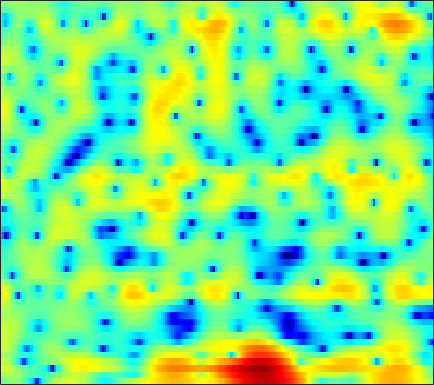

Data behind this chart, as committed beside it:
-1.9689, -1.09, -0.22027, 0.36208, 0.636, 0.80473, 0.76449, 0.59056, 0.16875, -0.4831, -1.3989, -2.2959, -3.8547, -6.0006, -8.189, -12.477, -19.071, -17.8, -11.237, -7.0814, -4.2395, -2.6087, -0.88016, 0.4953
2.165, 2.258, 2.321, 2.3, 2.218, 2.023, 1.729, 1.442, 0.9799, 0.427, -0.2009, -0.7095, -1.419, -2.131, -2.638, -3.235, -3.698, -3.933, -4.078, -4.038, -3.828, -3.565, -3.078, -2.451
4.978, 4.756, 4.355, 3.838, 3.371, 2.655, 1.853, 1.211, 0.3362, -0.5002, -1.218, -1.65, -2.068, -2.34, -2.492, -2.689, -2.955, -3.245, -3.817, -4.719, -6.124, -7.688, -10.99, -17.4
3.865, 3.522, 2.873, 1.982, 1.134, -0.2864, -2.12, -3.868, -6.957, -11.48, -17.74, -16.95, -11.46, -7.911, -6.101, -4.376, -3.154, -2.45, -1.735, -1.212, -0.8242, -0.5863, -0.3049, 0.006423
2.426, 2.241, 1.803, 1.16, 0.5537, -0.3958, -1.448, -2.26, -3.29, -4.166, -4.759, -4.994, -5.01, -4.706, -4.303, -3.624, -2.864, -2.275, -1.507, -0.8058, -0.1691, 0.2528, 0.7407, 1.149
3.965, 3.812, 3.405, 2.756, 2.109, 1.032, -0.2985, -1.497, -3.437, -5.915, -9.187, -12.28, -15.3, -12.57, -9.652, -6.563, -4.268, -2.913, -1.467, -0.3615, 0.4712, 0.9372, 1.384, 1.644
4.304, 4.173, 3.855, 3.36, 2.87, 2.054, 1.046, 0.1732, -1.109, -2.456, -3.708, -4.463, -5.027, -4.971, -4.585, -3.808, -2.926, -2.281, -1.492, -0.8225, -0.2844, 0.0215, 0.2902, 0.3918
3.769, 3.729, 3.57, 3.285, 2.991, 2.493, 1.885, 1.374, 0.6423, -0.1331, -0.9191, -1.501, -2.229, -2.845, -3.219, -3.582, -3.76, -3.757, -3.565, -3.184, -2.675, -2.263, -1.745, -1.32
3.476, 3.593, 3.627, 3.524, 3.362, 3.034, 2.575, 2.142, 1.435, 0.5726, -0.4507, -1.338, -2.72, -4.391, -5.905, -8.345, -11.15, -12.76, -12.19, -9.511, -6.909, -5.31, -3.595, -2.286
2.267, 2.594, 2.861, 2.954, 2.916, 2.729, 2.397, 2.05, 1.46, 0.7281, -0.1554, -0.9296, -2.147, -3.6, -4.835, -6.605, -8.252, -9.019, -8.821, -7.436, -5.681, -4.449, -3.019, -1.843
1.33, 1.672, 1.948, 2.042, 2.005, 1.831, 1.542, 1.267, 0.8421, 0.3606, -0.1794, -0.6122, -1.208, -1.789, -2.183, -2.64, -2.958, -3.074, -3.044, -2.812, -2.419, -2.06, -1.543, -1.016
2.427, 2.411, 2.245, 1.937, 1.632, 1.161, 0.6691, 0.3118, -0.1241, -0.5075, -0.8377, -1.037, -1.247, -1.411, -1.525, -1.656, -1.721, -1.717, -1.645, -1.522, -1.363, -1.222, -1.004, -0.7652
5.19, 4.653, 3.731, 2.574, 1.592, 0.1956, -1.173, -2.022, -2.714, -2.831, -2.562, -2.3, -1.998, -1.84, -1.796, -1.769, -1.741, -1.698, -1.579, -1.387, -1.194, -1.064, -0.9645, -0.9749
8.246, 7.334, 5.809, 3.847, 1.974, -1.373, -6.531, -13.7, -19.04, -8.548, -4.727, -3.278, -2.437, -2.444, -2.871, -3.787, -4.851, -5.228, -4.692, -3.394, -2.109, -1.446, -1.108, -1.496
7.305, 6.408, 5.069, 3.522, 2.253, 0.5605, -0.9419, -1.806, -2.414, -2.286, -1.894, -1.735, -1.861, -2.518, -3.53, -5.914, -9.475, -11.62, -9.297, -5.555, -3.086, -1.966, -1.226, -1.202
3.696, 2.697, 1.194, -0.3255, -1.335, -2.284, -2.628, -2.493, -1.988, -1.347, -0.8244, -0.5211, -0.2259, -0.1648, -0.2834, -0.5026, -0.6288, -0.6478, -0.5141, -0.1632, 0.219, 0.4223, 0.5458, 0.5544
0.2723, -1.079, -3.558, -7.224, -11.78, -23.62, -12.76, -8.204, -4.545, -2.254, -0.6701, 0.2476, 1.143, 1.734, 2.063, 2.385, 2.537, 2.598, 2.636, 2.584, 2.429, 2.252, 1.907, 1.383
-1.57, -2.154, -3.165, -4.261, -4.917, -5.195, -4.636, -3.732, -2.308, -0.9815, 0.182, 0.9522, 1.751, 2.341, 2.702, 3.03, 3.167, 3.2, 3.139, 2.907, 2.527, 2.15, 1.475, 0.53
-3.238, -3.016, -2.771, -2.542, -2.306, -1.944, -1.465, -1.017, -0.3712, 0.2979, 0.9616, 1.388, 1.877, 2.292, 2.515, 2.694, 2.788, 2.77, 2.611, 2.325, 1.889, 1.432, 0.6726, -0.2784
-5.084, -4.33, -3.412, -2.595, -2.062, -1.394, -0.7221, -0.2617, 0.3032, 0.8309, 1.3, 1.571, 1.889, 2.141, 2.255, 2.34, 2.395, 2.363, 2.235, 2.036, 1.701, 1.338, 0.7247, -0.05926
-6.125, -5.223, -4.18, -3.178, -2.489, -1.575, -0.7149, -0.1524, 0.5093, 1.034, 1.371, 1.551, 1.685, 1.67, 1.639, 1.613, 1.574, 1.603, 1.72, 1.826, 1.877, 1.861, 1.635, 1.188
-7.202, -6.996, -6.553, -5.665, -4.678, -3.148, -1.772, -0.8657, 0.102, 0.7228, 0.9743, 0.9735, 0.6165, -0.09654, -0.7605, -1.673, -2.267, -2.097, -1.139, 0.1204, 1.317, 2.05, 2.712, 3.005
-11.15, -14.31, -22.74, -17.86, -12, -7.387, -4.562, -3.055, -1.672, -0.9066, -0.6084, -0.7849, -1.567, -3.03, -4.918, -9.179, -19.21, -17.74, -7.847, -3.334, -0.5039, 0.9575, 2.412, 3.408
-8.361, -9.226, -9.745, -9.313, -8.251, -6.597, -5.045, -4.024, -3.018, -2.36, -2.071, -2.108, -2.37, -2.953, -3.498, -4.151, -4.498, -4.239, -3.298, -1.961, -0.5453, 0.4454, 1.572, 2.524
-5.514, -5.797, -5.848, -5.607, -5.213, -4.585, -3.866, -3.351, -2.781, -2.333, -2.137, -2.071, -2.109, -2.287, -2.388, -2.544, -2.504, -2.315, -1.93, -1.272, -0.4962, 0.1615, 1.061, 1.852
-5.34, -5.784, -5.857, -5.229, -4.563, -3.617, -2.68, -2.15, -1.594, -1.263, -1.167, -1.208, -1.511, -1.933, -2.321, -2.884, -3.274, -3.427, -3.232, -2.587, -1.612, -0.7733, 0.4098, 1.484
-10.28, -16.38, -13.69, -7.61, -4.942, -2.542, -1.031, -0.2657, 0.3675, 0.558, 0.467, 0.1189, -0.5982, -1.705, -2.88, -4.8, -7.626, -10, -11.18, -8.31, -4.806, -2.629, -0.4582, 1.317
-1.843, -2.711, -2.839, -1.868, -0.9706, 0.1915, 0.9359, 1.32, 1.501, 1.382, 0.916, 0.3739, -0.5812, -1.895, -3.08, -5.139, -7.421, -9.258, -9.991, -7.99, -5.143, -3.265, -1.101, 0.5118
3.177, 2.763, 2.368, 2.154, 2.082, 2.017, 1.89, 1.736, 1.328, 0.7681, -0.09051, -0.8121, -2.036, -3.274, -4.191, -5.277, -5.855, -6.173, -5.839, -5.135, -4.019, -3.238, -2.124, -1.145
5.147, 4.672, 4.128, 3.644, 3.344, 2.893, 2.503, 2.104, 1.453, 0.5521, -0.625, -1.8, -3.761, -6.213, -8.319, -10.44, -10.6, -9.345, -7.469, -5.924, -4.758, -4.026, -3.392, -2.867
5.768, 5.029, 4.125, 3.426, 3.064, 2.854, 2.723, 2.623, 2.366, 1.782, 0.8257, -0.2574, -2.17, -5.113, -7.899, -12.1, -11.51, -8.854, -6.239, -4.682, -4.031, -3.928, -4.169, -4.884
4.104, 2.368, -0.3204, -2.506, -2.658, -0.9629, 0.8462, 1.971, 2.933, 3.43, 3.433, 3.256, 2.63, 1.878, 1.215, 0.5677, 0.1299, 0.04039, -0.1694, -0.4946, -1.214, -2.245, -4.181, -7.527
0.8453, -1.149, -4.736, -8.478, -8.307, -4.793, -1.855, -0.1571, 1.364, 2.455, 3.119, 3.444, 3.599, 3.626, 3.508, 3.275, 2.927, 2.588, 1.976, 1.142, 0.07734, -1.069, -2.757, -4.999
-0.1626, -0.867, -1.853, -2.512, -2.704, -2.407, -1.714, -1.041, -0.05686, 0.8688, 1.726, 2.219, 2.784, 3.117, 3.281, 3.304, 3.171, 2.911, 2.457, 1.756, 0.8389, 0.04948, -1.27, -2.71
-0.81, -1.454, -2.428, -3.466, -4.119, -4.633, -4.323, -3.68, -2.34, -0.9424, 0.3642, 1.184, 2.113, 2.762, 3.118, 3.401, 3.472, 3.42, 3.154, 2.723, 2.065, 1.502, 0.5068, -0.6203
-1.212, -2.134, -3.886, -6.6, -9.739, -16.91, -16.64, -10.71, -6, -3.015, -0.9653, 0.2195, 1.382, 2.268, 2.725, 3.175, 3.418, 3.503, 3.452, 3.26, 2.925, 2.539, 1.93, 1.123
-0.5748, -1.195, -2.383, -3.91, -5.115, -6.432, -6.418, -5.582, -3.946, -2.388, -1.121, -0.3237, 0.4736, 1.108, 1.472, 1.853, 2.148, 2.296, 2.459, 2.514, 2.492, 2.373, 2.135, 1.735
0.9372, 0.7232, 0.2774, -0.2588, -0.6486, -1.085, -1.344, -1.373, -1.326, -1.181, -1.036, -0.9732, -0.8963, -0.9082, -0.8656, -0.7891, -0.5709, -0.3326, 0.09312, 0.5563, 0.9654, 1.251, 1.467, 1.557
2.663, 2.562, 2.29, 1.884, 1.501, 0.9772, 0.4045, -0.02965, -0.625, -1.248, -1.914, -2.499, -3.364, -4.375, -5.174, -5.983, -6.066, -5.423, -4.069, -2.529, -1.181, -0.3444, 0.5178, 1.12
4.135, 3.959, 3.549, 2.947, 2.363, 1.469, 0.4462, -0.4008, -1.511, -2.636, -3.768, -4.651, -6.155, -8.192, -10.64, -16.75, -31.75, -15.42, -8.851, -5.151, -2.718, -1.459, -0.1794, 0.6519
5.345, 5.048, 4.414, 3.489, 2.603, 1.098, -0.7375, -2.311, -4.518, -6.367, -7.283, -7.338, -7.23, -7.281, -7.441, -7.698, -7.302, -6.372, -4.75, -3.014, -1.593, -0.7661, 0.004225, 0.4233
6.15, 5.821, 5.108, 4.043, 2.986, 1.145, -1.384, -3.943, -8.975, -19.93, -17.35, -11.18, -7.2, -5.143, -4.09, -3.02, -2.206, -1.578, -0.8402, -0.204, 0.2707, 0.4902, 0.4495, 0.08458
5.344, 5.087, 4.514, 3.69, 2.896, 1.601, 0.08621, -1.192, -2.857, -4.09, -4.436, -4.165, -3.353, -2.492, -1.926, -1.258, -0.7225, -0.4081, -0.008964, 0.2319, 0.3513, 0.2808, -0.02272, -0.7203
3.636, 3.408, 2.972, 2.421, 1.956, 1.299, 0.6271, 0.1716, -0.4219, -0.8737, -1.16, -1.283, -1.391, -1.383, -1.394, -1.41, -1.363, -1.355, -1.26, -1.084, -0.9099, -0.8121, -0.7295, -0.8376
2.342, 1.89, 1.24, 0.6435, 0.3156, 0.107, 0.04665, 0.06403, 0.106, 0.07568, -0.06915, -0.2403, -0.626, -1.19, -1.698, -2.509, -3.346, -3.787, -4.063, -3.681, -2.883, -2.139, -1.25, -0.4667
1.363, 0.07295, -2.06, -4.061, -4.629, -3.698, -2.012, -0.9441, 0.142, 0.7451, 0.9191, 0.7763, 0.2839, -0.7104, -1.808, -3.858, -7.055, -10.63, -15.1, -10.71, -6.035, -3.729, -1.485, 0.1252
1.331, -0.4575, -4.006, -9.431, -11.68, -6.815, -2.939, -1.099, 0.4408, 1.281, 1.591, 1.507, 1.032, 0.1997, -0.7108, -2.331, -4.306, -5.73, -6.805, -5.81, -3.85, -2.388, -0.8025, 0.3376
2.823, 2.095, 1.107, 0.3108, 0.03125, 0.1047, 0.5549, 0.9509, 1.326, 1.486, 1.401, 1.205, 0.7255, 0.1335, -0.3408, -1.005, -1.587, -1.85, -1.96, -1.828, -1.492, -1.177, -0.9315, -0.8984
3.838, 3.636, 3.35, 3.069, 2.891, 2.641, 2.417, 2.224, 1.854, 1.345, 0.6768, 0.1079, -0.7378, -1.567, -2.044, -2.424, -2.475, -2.35, -1.962, -1.601, -1.298, -1.197, -1.377, -1.992
3.611, 3.687, 3.701, 3.626, 3.489, 3.222, 2.791, 2.349, 1.598, 0.5895, -0.7548, -2.022, -4.034, -6.446, -8.195, -8.86, -7.317, -5.805, -3.909, -2.458, -1.47, -1.076, -0.8187, -0.9699
1.674, 2.048, 2.383, 2.538, 2.522, 2.359, 1.971, 1.519, 0.6984, -0.4341, -1.94, -3.414, -6.009, -9.673, -13.32, -15.37, -10.65, -7.644, -4.728, -2.693, -1.301, -0.5434, 0.1339, 0.5086
-1.268, -0.5345, 0.2038, 0.6604, 0.8567, 0.8675, 0.6688, 0.3798, -0.2537, -1.108, -2.138, -2.963, -4.099, -5.086, -5.547, -5.503, -4.737, -3.865, -2.596, -1.38, -0.3197, 0.3474, 0.9888, 1.438
-3.14, -2.275, -1.393, -0.7507, -0.4047, -0.1605, -0.1585, -0.3329, -0.8063, -1.54, -2.486, -3.252, -4.114, -4.503, -4.397, -3.75, -2.716, -1.774, -0.6315, 0.3927, 1.211, 1.662, 2.095, 2.313
-3.253, -3.006, -2.606, -1.95, -1.388, -0.6218, -0.1677, -0.1171, -0.4276, -1.341, -2.997, -4.87, -8.368, -11.15, -9.314, -5.284, -2.175, -0.4369, 1.324, 2.535, 3.294, 3.603, 3.702, 3.429
-5.848, -8.227, -10.46, -7.779, -5.011, -2.268, -0.5565, 0.1751, 0.4734, 0.05916, -1.072, -2.384, -4.569, -5.86, -4.842, -2.158, 0.3302, 1.751, 3.202, 4.129, 4.623, 4.712, 4.41, 3.623
-5.783, -7.69, -9.1, -7.409, -5.372, -2.964, -1.244, -0.3726, 0.2968, 0.5589, 0.5285, 0.3838, 0.2302, 0.2973, 0.5581, 1.12, 1.817, 2.325, 2.878, 3.226, 3.295, 3.145, 2.662, 1.835
-2.304, -2.499, -2.481, -2.12, -1.649, -0.9316, -0.2478, 0.1752, 0.5905, 0.8453, 0.9683, 1.009, 1.04, 1.099, 1.175, 1.344, 1.544, 1.698, 1.827, 1.843, 1.677, 1.418, 0.9176, 0.215
-0.4826, -0.2527, 0.06885, 0.4186, 0.7007, 1.018, 1.257, 1.372, 1.435, 1.372, 1.211, 1.064, 0.8536, 0.6813, 0.6086, 0.6162, 0.7089, 0.8005, 0.8946, 0.878, 0.7176, 0.468, -0.06927, -0.8388
